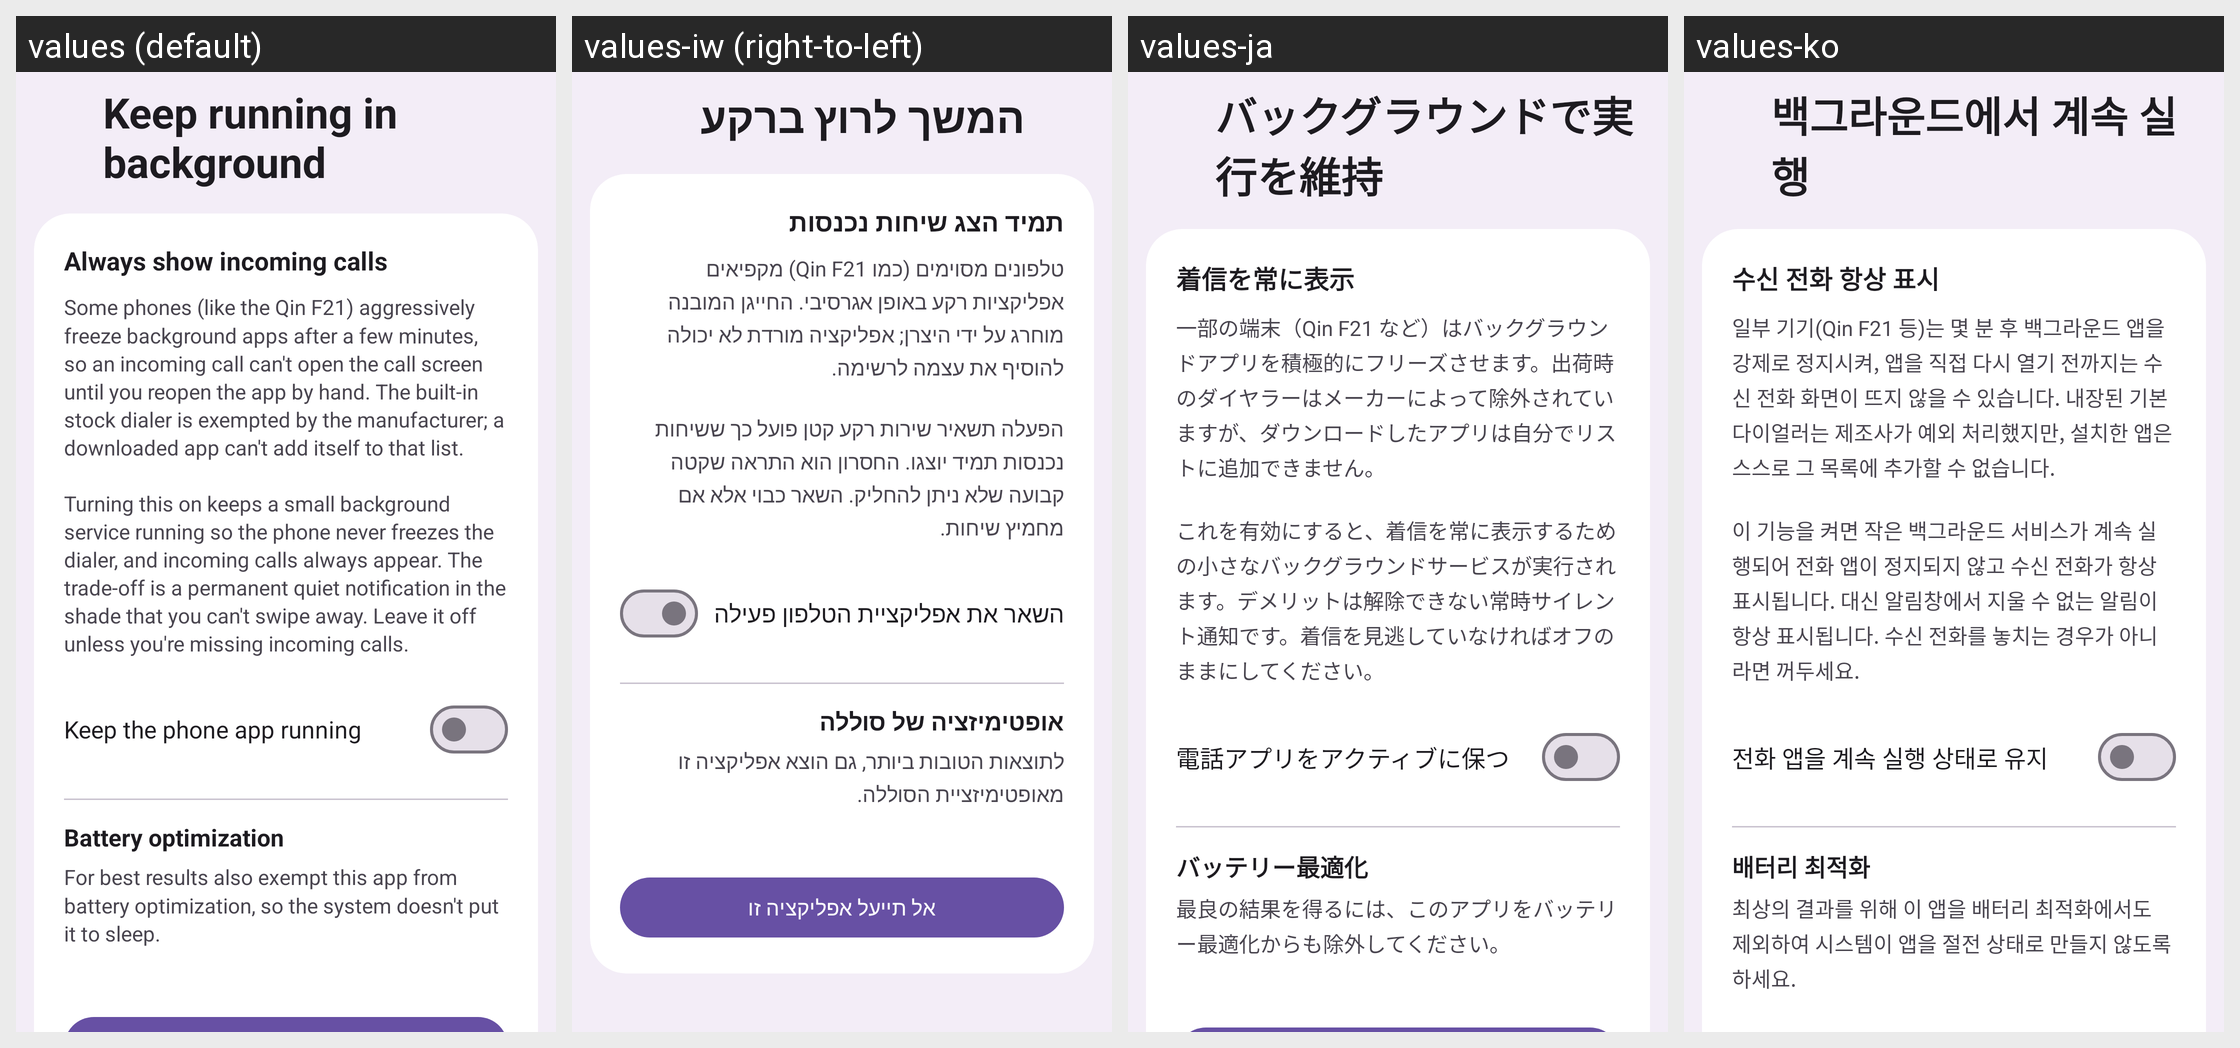

Here is an Android app screen in its default locale and in the app's own translations. Write out the translated-string differences for the strings that appear on this screen.
Android screen res/layout/activity_keepalive_settings.xml rendered under 4 locales, left to right: values (default), values-iw (right-to-left), values-ja, values-ko. Device: Nexus 5 (rendered at 1080×1920; each locale shown at half size, 540×960, under a caption strip naming it); theme Theme.M5Dialer.
Other locales in the repository, not shown: values-ar, values-de, values-es, values-fr, values-hi, values-it, values-nl, values-pl, values-pt-rBR, values-ru, values-tr, values-zh-rCN.
Strings drawn on this screen, with the default value and each locale's value (text and hints the layout hard-codes, and strings that could not be matched under every locale, appear in the picture but are not listed):

setting_keepalive
  values: Keep running in background
  values-iw: המשך לרוץ ברקע
  values-ja: バックグラウンドで実行を維持
  values-ko: 백그라운드에서 계속 실행

keepalive_heading
  values: Always show incoming calls
  values-iw: תמיד הצג שיחות נכנסות
  values-ja: 着信を常に表示
  values-ko: 수신 전화 항상 표시

keepalive_explain
  values: Some phones (like the Qin F21) aggressively freeze background apps after a few minutes, so an incoming call can't open the call screen until you reopen the app by hand. The built-in stock dialer is exempted by the manufacturer; a downloaded app can't add itself to that list.
      
      Turning this on keeps a small background service running so the phone never freezes the dialer, and incoming calls always …[clipped]
  values-iw: טלפונים מסוימים (כמו Qin F21) מקפיאים אפליקציות רקע באופן אגרסיבי. החייגן המובנה מוחרג על ידי היצרן; אפליקציה מורדת לא יכולה להוסיף את עצמה לרשימה.
      
      הפעלה תשאיר שירות רקע קטן פועל כך ששיחות נכנסות תמיד יוצגו. החסרון הוא התראה שקטה קבועה שלא ניתן להחליק. השאר כבוי אלא אם מחמיץ שיחות.
  values-ja: 一部の端末（Qin F21 など）はバックグラウンドアプリを積極的にフリーズさせます。出荷時のダイヤラーはメーカーによって除外されていますが、ダウンロードしたアプリは自分でリストに追加できません。
      
      これを有効にすると、着信を常に表示するための小さなバックグラウンドサービスが実行されます。デメリットは解除できない常時サイレント通知です。着信を見逃していなければオフのままにしてください。
  values-ko: 일부 기기(Qin F21 등)는 몇 분 후 백그라운드 앱을 강제로 정지시켜, 앱을 직접 다시 열기 전까지는 수신 전화 화면이 뜨지 않을 수 있습니다. 내장된 기본 다이얼러는 제조사가 예외 처리했지만, 설치한 앱은 스스로 그 목록에 추가할 수 없습니다.
      
      이 기능을 켜면 작은 백그라운드 서비스가 계속 실행되어 전화 앱이 정지되지 않고 수신 전화가 항상 표시됩니다. 대신 알림창에서 지울 수 없는 알림이 항상 표시됩니다. 수신 전화를 놓치는 경우가 아니라면 꺼두세요.

keepalive_switch_label
  values: Keep the phone app running
  values-iw: השאר את אפליקציית הטלפון פעילה
  values-ja: 電話アプリをアクティブに保つ
  values-ko: 전화 앱을 계속 실행 상태로 유지

keepalive_battery_heading
  values: Battery optimization
  values-iw: אופטימיזציה של סוללה
  values-ja: バッテリー最適化
  values-ko: 배터리 최적화

keepalive_battery_explain
  values: For best results also exempt this app from battery optimization, so the system doesn't put it to sleep.
  values-iw: לתוצאות הטובות ביותר, גם הוצא אפליקציה זו מאופטימיזציית הסוללה.
  values-ja: 最良の結果を得るには、このアプリをバッテリー最適化からも除外してください。
  values-ko: 최상의 결과를 위해 이 앱을 배터리 최적화에서도 제외하여 시스템이 앱을 절전 상태로 만들지 않도록 하세요.
